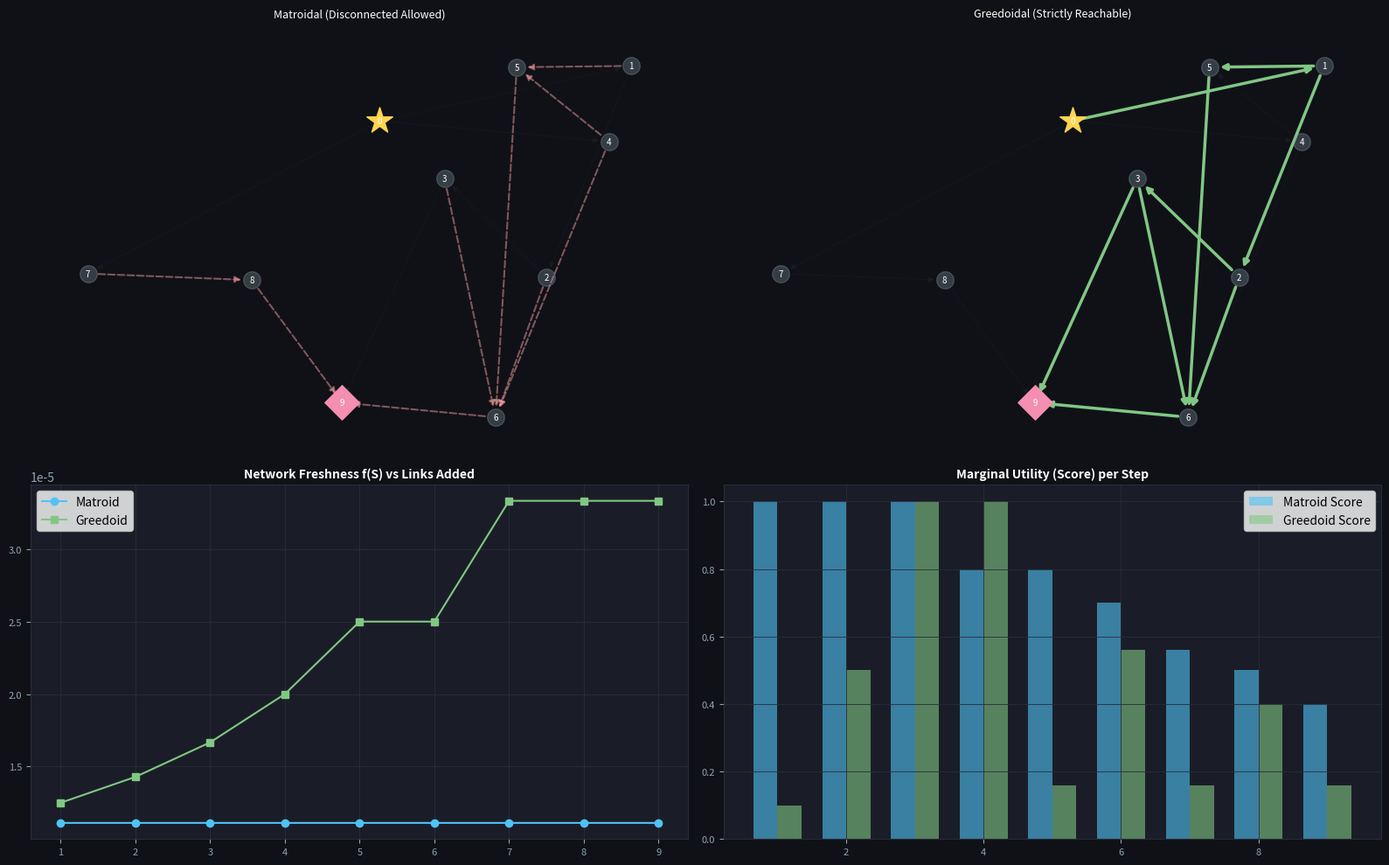

Write Python code to recreate this figure.
import numpy as np
import networkx as nx
import matplotlib.pyplot as plt
import matplotlib.patches as mpatches
import matplotlib.gridspec as gridspec
from scipy.linalg import solve
import os
import warnings

warnings.filterwarnings("ignore")

# ═══════════════════════════════════════════════════════════════════════════
# 1. CORE MATH: SHS & FRESHNESS
# ═══════════════════════════════════════════════════════════════════════════

def build_graph():
    G = nx.DiGraph()
    G.add_nodes_from(range(10))
    src, mon = 0, 9
    # Topology with a "trap": high rate links (5.0) are deep in the graph
    edge_data = [
        (0, 1, 0.5), (1, 2, 0.8), (2, 3, 0.8), (3, 9, 0.8),
        (0, 4, 0.3), (4, 5, 5.0), (5, 6, 5.0), (6, 9, 5.0),
        (1, 5, 2.5), (2, 6, 2.8), (3, 6, 2.0), (4, 6, 3.5),
        (0, 7, 0.4), (7, 8, 4.0), (8, 9, 4.0),
    ]
    for u, v, r in edge_data:
        G.add_edge(u, v, rate=r)
    return G, src, mon

def solve_shs(G, active_edges, src=0):
    n = G.number_of_nodes()
    A = np.zeros((n, n))
    b = -np.ones(n)
    for (u, v) in active_edges:
        r = G.edges[u, v]['rate']
        A[v, u] += r
        A[v, v] -= r
    A[src, :] = 0.0
    A[src, src] = -1.0
    b[src] = 0.0
    for i in range(n):
        if A[i, i] == 0.0: A[i, i] = -1e-5
    try:
        return np.maximum(solve(A, b), 0.01)
    except:
        return np.ones(n) * 500.0

def freshness(G, active_edges, src=0):
    if not active_edges: return 1e-5
    return 1.0 / np.mean(solve_shs(G, active_edges, src))

# ═══════════════════════════════════════════════════════════════════════════
# 2. DIVERGENT GREEDY ALGORITHMS
# ═══════════════════════════════════════════════════════════════════════════

def matroidal_greedy_modified(G, k, src=0, weight=0.2):
    """Matroid: Picks any k edges. Tempted by high rates anywhere."""
    sel, rem, fh, gh = [], list(G.edges()), [], []
    for _ in range(k):
        fc = freshness(G, sel, src)
        best_score, best_e = -1.0, None
        for e in rem:
            # Score = Actual Freshness Gain + Temptation (Local Rate)
            score = (freshness(G, sel + [e], src) - fc) + (weight * G.edges[e]['rate'])
            if score > best_score:
                best_score, best_e = score, e
        if best_e is None: break
        sel.append(best_e); rem.remove(best_e)
        fh.append(freshness(G, sel, src))
        gh.append(best_score)
    return sel, fh, gh

def greedoidal_greedy_proper(G, k, src=0, weight=0.2):
    """Greedoid: Only picks edges reachable from source."""
    sel, rem, fh, gh = [], list(G.edges()), [], []
    for _ in range(k):
        H = nx.DiGraph(); H.add_nodes_from(G.nodes()); H.add_edges_from(sel)
        reach = {src} | nx.descendants(H, src)
        frontier = [e for e in rem if e[0] in reach]
        if not frontier: break
        
        fc = freshness(G, sel, src)
        best_score, best_e = -1.0, None
        for e in frontier:
            score = (freshness(G, sel + [e], src) - fc) + (weight * G.edges[e]['rate'])
            if score > best_score:
                best_score, best_e = score, e
        if best_e is None: break
        sel.append(best_e); rem.remove(best_e)
        fh.append(freshness(G, sel, src))
        gh.append(best_score)
    return sel, fh, gh

# ═══════════════════════════════════════════════════════════════════════════
# 3. VISUALIZATION
# ═══════════════════════════════════════════════════════════════════════════

BG, GRID, DARK, GRAY = '#1a1d27', '#2a2d3a', '#0f1117', '#90a4ae'
BLUE, GREEN, ORANGE, RED, GOLD, PINK = '#4fc3f7', '#81c784', '#ffb74d', '#ef9a9a', '#ffd54f', '#f48fb1'

def sax(ax, title=''):
    ax.set_facecolor(BG)
    ax.tick_params(colors=GRAY, labelsize=8)
    for sp in ax.spines.values(): sp.set_edgecolor(GRID)
    ax.grid(True, color=GRID, lw=0.6)
    if title: ax.set_title(title, color='white', fontsize=10, fontweight='bold')

def draw_topo(ax, G, pos, sel, src, mon, ec, title):
    ax.set_facecolor(BG)
    ax.set_title(title, color='white', fontsize=9, pad=10)
    
    # Reachability check
    H = nx.DiGraph(); H.add_nodes_from(G.nodes()); H.add_edges_from(sel if sel else [])
    reachable = {src} | nx.descendants(H, src)
    
    # Background Edges
    nx.draw_networkx_edges(G, pos, ax=ax, edge_color=GRAY, alpha=0.05, width=0.5)
    
    if sel:
        live = [e for e in sel if e[0] in reachable]
        dead = [e for e in sel if e[0] not in reachable]
        nx.draw_networkx_edges(G, pos, ax=ax, edgelist=live, edge_color=ec, width=2.5, arrows=True)
        nx.draw_networkx_edges(G, pos, ax=ax, edgelist=dead, edge_color=RED, width=1.5, style='--', alpha=0.5)

    nx.draw_networkx_nodes(G, pos, ax=ax, nodelist=[src], node_color=GOLD, node_size=500, node_shape='*')
    nx.draw_networkx_nodes(G, pos, ax=ax, nodelist=[mon], node_color=PINK, node_size=400, node_shape='D')
    nx.draw_networkx_nodes(G, pos, ax=ax, nodelist=[n for n in G.nodes() if n not in [src, mon]], node_color=GRAY, node_size=200, alpha=0.3)
    nx.draw_networkx_labels(G, pos, ax=ax, font_color='white', font_size=7)
    ax.axis('off')

def run_and_plot(k=8):
    G, src, mon = build_graph()
    pos = nx.spring_layout(G, seed=42)
    
    m_e, m_fh, m_gh = matroidal_greedy_modified(G, k, src)
    g_e, g_fh, g_gh = greedoidal_greedy_proper(G, k, src)
    
    fig = plt.figure(figsize=(16, 10))
    fig.patch.set_facecolor(DARK)
    gs = gridspec.GridSpec(2, 2, height_ratios=[1.2, 1])

    # Top Row: Topologies
    draw_topo(fig.add_subplot(gs[0, 0]), G, pos, m_e, src, mon, BLUE, "Matroidal (Disconnected Allowed)")
    draw_topo(fig.add_subplot(gs[0, 1]), G, pos, g_e, src, mon, GREEN, "Greedoidal (Strictly Reachable)")

    # Bottom Left: Freshness Curve
    ax_f = fig.add_subplot(gs[1, 0])
    sax(ax_f, "Network Freshness f(S) vs Links Added")
    ax_f.plot(range(1, k+1), m_fh, 'o-', color=BLUE, label='Matroid')
    ax_f.plot(range(1, k+1), g_fh, 's-', color=GREEN, label='Greedoid')
    ax_f.legend()

    # Bottom Right: Marginal Gains
    ax_g = fig.add_subplot(gs[1, 1])
    sax(ax_g, "Marginal Utility (Score) per Step")
    w = 0.35
    ax_g.bar(np.arange(1, k+1)-w/2, m_gh, width=w, color=BLUE, alpha=0.6, label='Matroid Score')
    ax_g.bar(np.arange(1, k+1)+w/2, g_gh, width=w, color=GREEN, alpha=0.6, label='Greedoid Score')
    ax_g.legend()

    plt.tight_layout()
    plt.show()

if __name__ == "__main__":
    run_and_plot(k=9)
